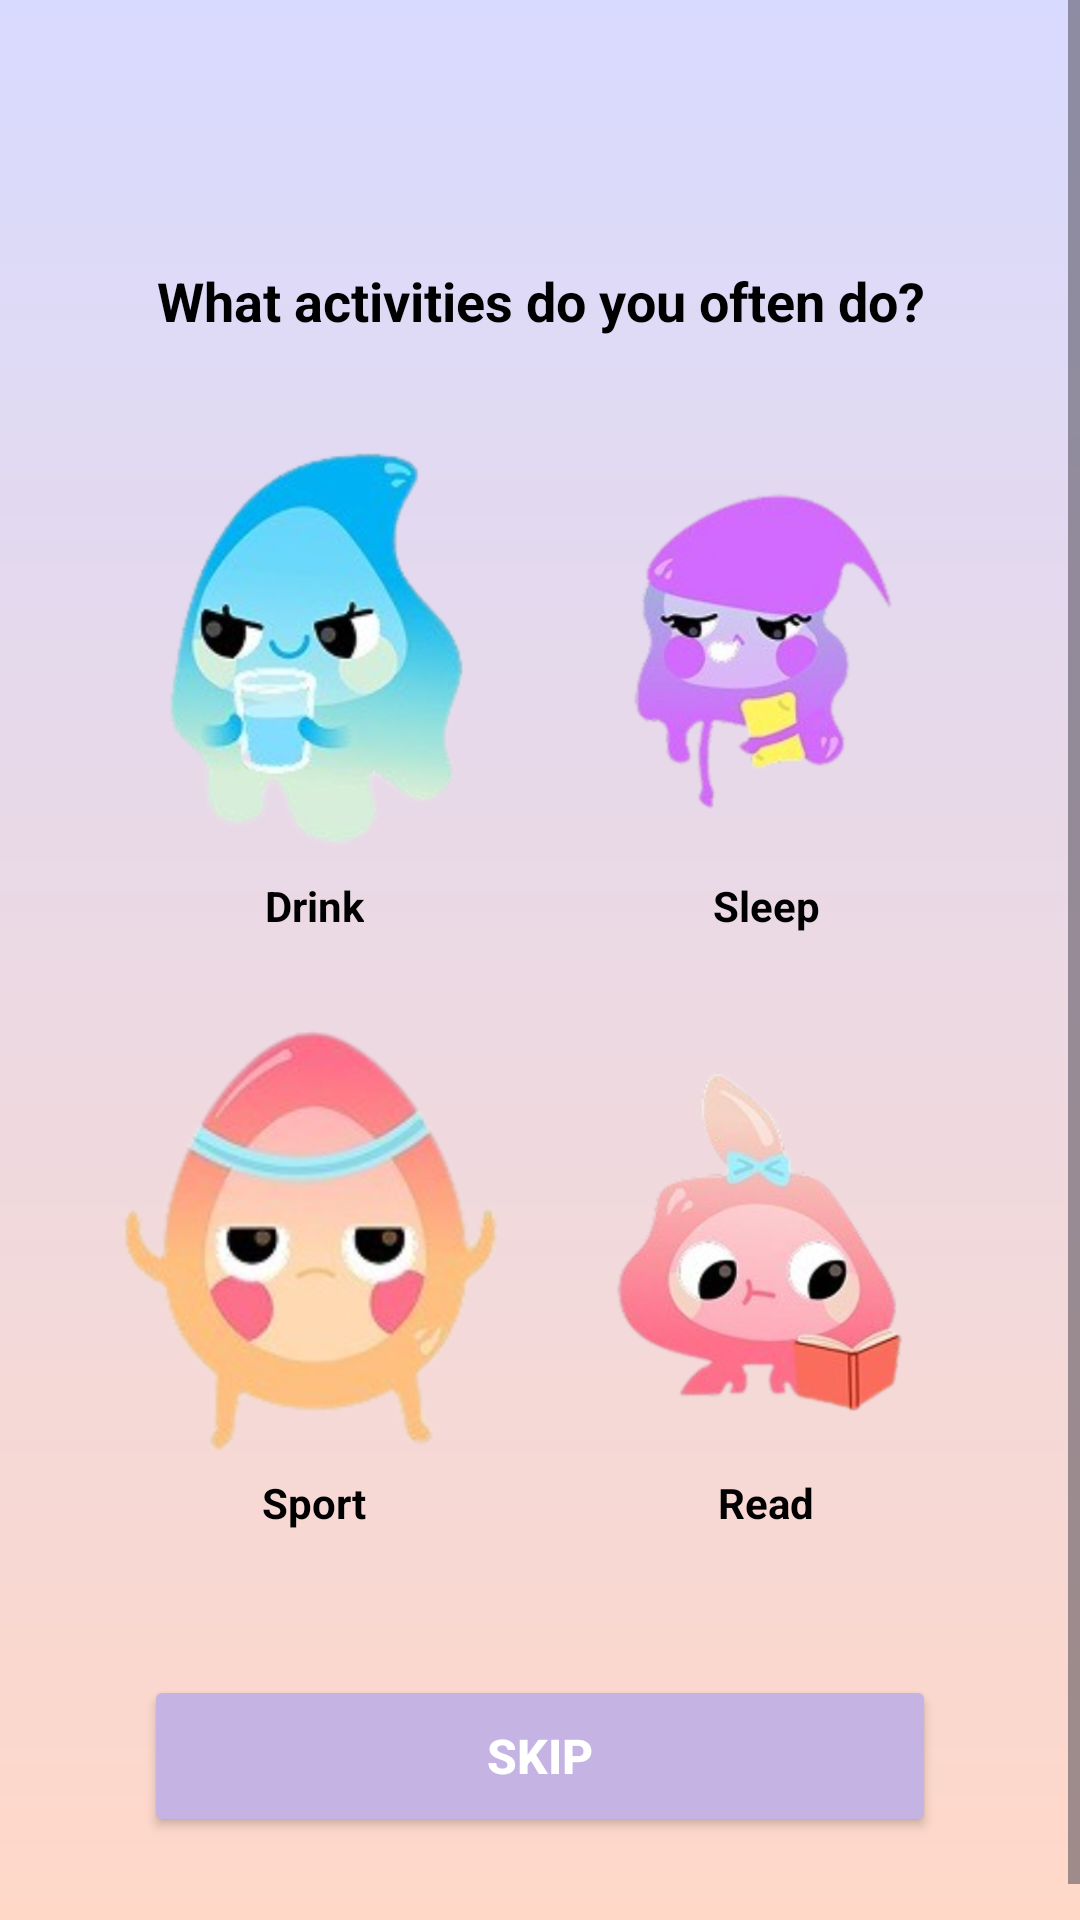

Android layout source for this screen:
<!-- AndroidManifest.xml: application theme Theme.Trackee -->
<!-- res/layout/activity_menu.xml -->
<?xml version="1.0" encoding="utf-8"?>
<ScrollView xmlns:android="http://schemas.android.com/apk/res/android"
    xmlns:app="http://schemas.android.com/apk/res-auto"
    xmlns:tools="http://schemas.android.com/tools"
    android:layout_width="match_parent"
    android:layout_height="match_parent"
    android:fillViewport="true"
    android:background="@drawable/bg_gradient_default">

    <androidx.constraintlayout.widget.ConstraintLayout
        android:layout_width="match_parent"
        android:layout_height="wrap_content"
        android:padding="24dp">

        <TextView
            android:id="@+id/tvTitle"
            android:layout_width="wrap_content"
            android:layout_height="wrap_content"
            android:layout_marginTop="64dp"
            android:gravity="center"
            android:text="What activities do you often do?"
            android:textColor="#000"
            android:textSize="18sp"
            android:textStyle="bold"
            app:layout_constraintEnd_toEndOf="parent"
            app:layout_constraintStart_toStartOf="parent"
            app:layout_constraintTop_toTopOf="parent" />

        <ImageView
            android:id="@+id/ivDrink"
            android:layout_width="140dp"
            android:layout_height="140dp"
            android:layout_marginTop="32dp"
            android:src="@drawable/ic_drink"
            app:layout_constraintEnd_toStartOf="@+id/ivSleep"
            app:layout_constraintHorizontal_chainStyle="spread"
            app:layout_constraintStart_toStartOf="parent"
            app:layout_constraintTop_toBottomOf="@id/tvTitle" />

        <TextView
            android:id="@+id/tvDrink"
            android:layout_width="wrap_content"
            android:layout_height="wrap_content"
            android:layout_marginTop="8dp"
            android:text="Drink"
            android:textColor="#000"
            android:textStyle="bold"
            app:layout_constraintEnd_toEndOf="@id/ivDrink"
            app:layout_constraintStart_toStartOf="@id/ivDrink"
            app:layout_constraintTop_toBottomOf="@id/ivDrink" />

        <ImageView
            android:id="@+id/ivSleep"
            android:layout_width="140dp"
            android:layout_height="140dp"
            android:layout_marginTop="32dp"
            android:src="@drawable/ic_sleep"
            app:layout_constraintEnd_toEndOf="parent"
            app:layout_constraintStart_toEndOf="@+id/ivDrink"
            app:layout_constraintTop_toBottomOf="@id/tvTitle" />

        <TextView
            android:id="@+id/tvSleep"
            android:layout_width="wrap_content"
            android:layout_height="wrap_content"
            android:layout_marginTop="8dp"
            android:text="Sleep"
            android:textStyle="bold"
            android:textColor="#000"
            app:layout_constraintEnd_toEndOf="@id/ivSleep"
            app:layout_constraintStart_toStartOf="@id/ivSleep"
            app:layout_constraintTop_toBottomOf="@id/ivSleep" />

        <ImageView
            android:id="@+id/ivSport"
            android:layout_width="140dp"
            android:layout_height="140dp"
            android:layout_marginTop="32dp"
            android:src="@drawable/ic_sport"
            app:layout_constraintEnd_toStartOf="@+id/ivRead"
            app:layout_constraintHorizontal_chainStyle="spread"
            app:layout_constraintStart_toStartOf="parent"
            app:layout_constraintTop_toBottomOf="@+id/tvDrink" />

        <TextView
            android:id="@+id/tvSport"
            android:layout_width="wrap_content"
            android:layout_height="wrap_content"
            android:layout_marginTop="8dp"
            android:text="Sport"
            android:textColor="#000"
            android:textStyle="bold"
            app:layout_constraintEnd_toEndOf="@id/ivSport"
            app:layout_constraintStart_toStartOf="@id/ivSport"
            app:layout_constraintTop_toBottomOf="@id/ivSport" />

        <ImageView
            android:id="@+id/ivRead"
            android:layout_width="140dp"
            android:layout_height="140dp"
            android:layout_marginTop="32dp"
            android:src="@drawable/ic_read"
            app:layout_constraintEnd_toEndOf="parent"
            app:layout_constraintStart_toEndOf="@+id/ivSport"
            app:layout_constraintTop_toBottomOf="@+id/tvSleep" />

        <TextView
            android:id="@+id/tvRead"
            android:layout_width="wrap_content"
            android:layout_height="wrap_content"
            android:layout_marginTop="8dp"
            android:text="Read"
            android:textColor="#000"
            android:textStyle="bold"
            app:layout_constraintEnd_toEndOf="@id/ivRead"
            app:layout_constraintStart_toStartOf="@id/ivRead"
            app:layout_constraintTop_toBottomOf="@id/ivRead" />

        <Button
            android:id="@+id/btnSkipMenu"
            android:layout_width="match_parent"
            android:layout_height="54dp"
            android:layout_marginTop="48dp"
            android:layout_marginBottom="16dp"
            android:layout_marginStart="24dp"
            android:layout_marginEnd="24dp"
            android:text="Skip"
            android:textColor="#FFFFFF"
            android:textSize="16sp"
            android:textStyle="bold"
            android:backgroundTint="#C5B4E3"
            app:cornerRadius="100dp"
            app:layout_constraintTop_toBottomOf="@id/tvSport"
            app:layout_constraintBottom_toBottomOf="parent"
            app:layout_constraintEnd_toEndOf="parent"
            app:layout_constraintStart_toStartOf="parent" />

    </androidx.constraintlayout.widget.ConstraintLayout>
</ScrollView>
<!-- resources referenced by this layout -->
<resources>
  <!-- drawable bg_gradient_default (drawable) -->
  <?xml version="1.0" encoding="utf-8"?>
  <shape xmlns:android="http://schemas.android.com/apk/res/android"
      android:shape="rectangle">
              <gradient
                  android:type="linear"
                  android:angle="270"
                  android:startColor="#D8DAFF"
                  android:endColor="#FFD8C8" />
  </shape>
  <!-- drawable ic_drink: png bitmap (drawable, 211794 bytes) -->
  <!-- drawable ic_read: png bitmap (drawable, 153418 bytes) -->
  <!-- drawable ic_sleep: png bitmap (drawable, 132261 bytes) -->
  <!-- drawable ic_sport: png bitmap (drawable, 253479 bytes) -->
  <style name="Theme.Trackee" parent="Base.Theme.Trackee" />
  <style name="Base.Theme.Trackee" parent="Theme.Material3.DayNight.NoActionBar">
          
          
      </style>
</resources>
